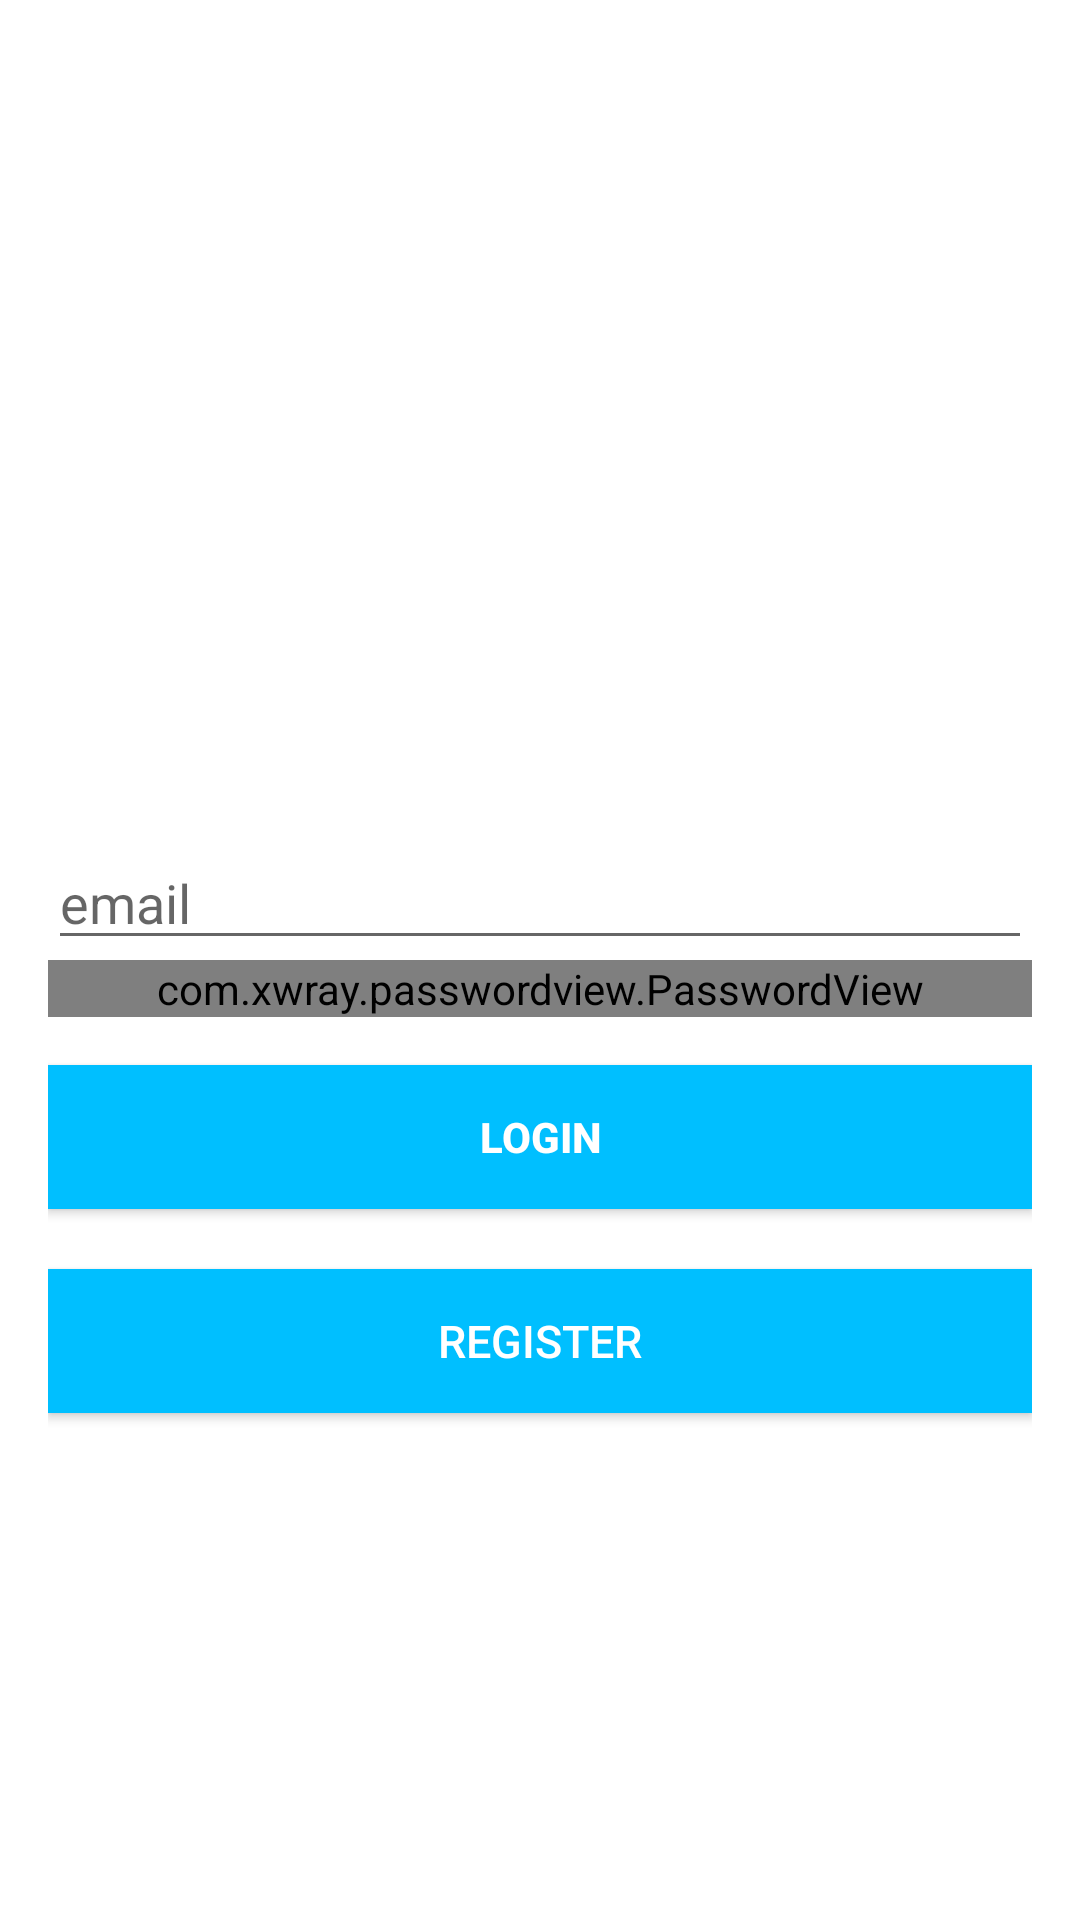

Reconstruct the res/layout file that produces this screen, plus the resources it refers to.
<!-- AndroidManifest.xml: application theme AppTheme -->
<!-- res/layout/activity_login.xml -->
<?xml version="1.0" encoding="utf-8"?>
<LinearLayout xmlns:android="http://schemas.android.com/apk/res/android"
    xmlns:app="http://schemas.android.com/apk/res-auto"
    xmlns:tools="http://schemas.android.com/tools"
    android:layout_width="match_parent"
    android:layout_height="match_parent"
    tools:context=".AccountActivity.LoginActivity">

    <LinearLayout
        android:layout_width="fill_parent"
        android:layout_height="fill_parent"
        android:background="@color/white"
        android:gravity="center"
        android:orientation="vertical"
        android:padding="@dimen/activity_horizontal_margin">

        <ImageView
            android:layout_width="@dimen/logo_w_h"
            android:layout_height="@dimen/logo_w_h"
            android:layout_gravity="center_horizontal"
            android:layout_marginBottom="30dp"
            android:src="@mipmap/ic_launcher" />
        <EditText
            android:id="@+id/email"
            android:layout_width="match_parent"
            android:layout_height="wrap_content"
            android:hint="email"
            android:inputType="textEmailAddress"
            android:maxLines="1"
            android:textColor="@android:color/black" />

        <com.xwray.passwordview.PasswordView
            android:id="@+id/password"
            android:layout_width="match_parent"
            android:layout_height="wrap_content"
            android:focusableInTouchMode="true"
            android:hint="pasword"
            android:maxLines="1"
            android:textColor="@android:color/black" />
        <Button
            android:id="@+id/sign_in_button"
            android:layout_width="match_parent"
            android:layout_height="wrap_content"
            android:layout_marginTop="16dp"
            android:background="@color/colorAccent"
            android:text="Login"
            android:textColor="@android:color/white"
            android:textStyle="bold" />

        
        <Button
            android:id="@+id/sign_up_button"
            android:layout_width="fill_parent"
            android:layout_height="wrap_content"
            android:layout_marginTop="20dip"
            android:background="@color/colorAccent"
            android:text="Register"
            android:textColor="@color/white"
            android:textSize="15sp" />

    <ProgressBar
        android:id="@+id/progressBar"
        android:layout_width="30dp"
        android:layout_height="30dp"
        android:layout_gravity="center|bottom"
        android:layout_marginBottom="20dp"
        android:visibility="gone" />
    </LinearLayout>
</LinearLayout>
<!-- resources referenced by this layout -->
<resources>
  <color name="colorAccent">#00BFFF</color>
  <color name="white">#ffffff</color>
  <dimen name="activity_horizontal_margin">16dp</dimen>
  <dimen name="logo_w_h">80dp</dimen>
  <style name="AppTheme" parent="Theme.AppCompat.Light.DarkActionBar">
          
          <item name="colorPrimary">@color/colorPrimary</item>
          <item name="colorPrimaryDark">@color/colorPrimaryDark</item>
          <item name="colorAccent">@color/colorAccent</item>
      </style>
  <color name="colorPrimary">#00BFFF</color>
  <color name="colorPrimaryDark">#555959</color>
</resources>
